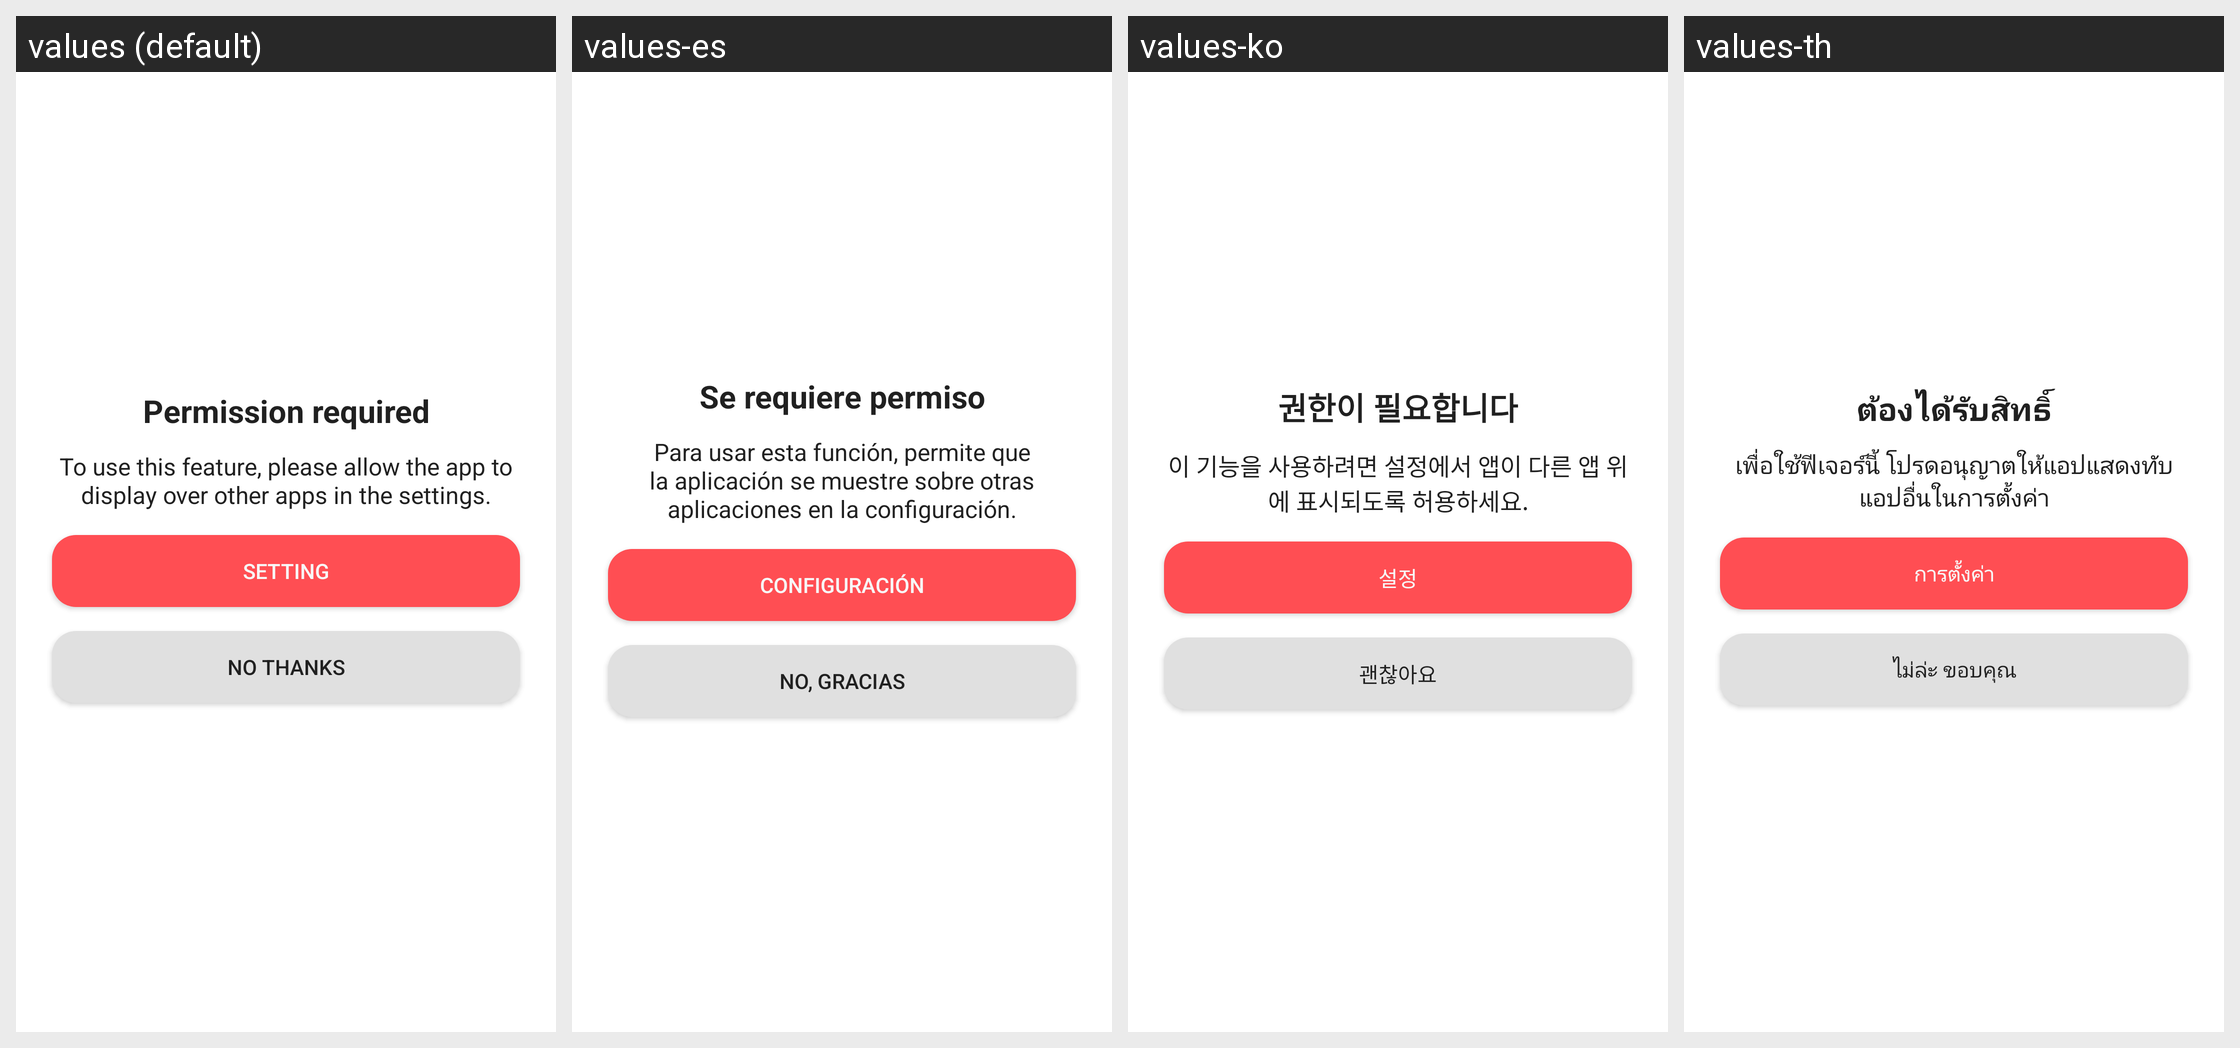

Strings drawn on this Android screen and how each of the app's shown locales translates them:
Android screen res/layout/dialog_overlay.xml rendered under 4 locales, left to right: values (default), values-es, values-ko, values-th. Device: Nexus 5 (rendered at 1080×1920; each locale shown at half size, 540×960, under a caption strip naming it); theme AppTheme.
Other locales in the repository, not shown: values-ar, values-de, values-en, values-en-rAU, values-en-rCA, values-en-rGB, values-en-rXC, values-es-rUS, values-fi, values-fr, values-fr-rCA, values-hi, values-id, values-in, values-it, values-ja, values-ms, values-my, values-nl, values-pl, values-pt, values-pt-rBR, values-pt-rPT, values-ru, values-tr, values-vi, values-zh, values-zh-rCN, values-zh-rHK, values-zh-rTW.
Strings drawn on this screen, with the default value and each locale's value (text and hints the layout hard-codes, and strings that could not be matched under every locale, appear in the picture but are not listed):

dialog_floating_window_title
  values: Permission required
  values-es: Se requiere permiso
  values-ko: 권한이 필요합니다
  values-th: ต้องได้รับสิทธิ์

dialog_floating_window_hint
  values: To use this feature, please allow the app to display over other apps in the settings.
  values-es: Para usar esta función, permite que la aplicación se muestre sobre otras aplicaciones en la configuración.
  values-ko: 이 기능을 사용하려면 설정에서 앱이 다른 앱 위에 표시되도록 허용하세요.
  values-th: เพื่อใช้ฟีเจอร์นี้ โปรดอนุญาตให้แอปแสดงทับแอปอื่นในการตั้งค่า

setting
  values: Setting
  values-es: Configuración
  values-ko: 설정
  values-th: การตั้งค่า

dialog_location_service_negative
  values: No Thanks
  values-es: No, gracias
  values-ko: 괜찮아요
  values-th: ไม่ล่ะ ขอบคุณ
